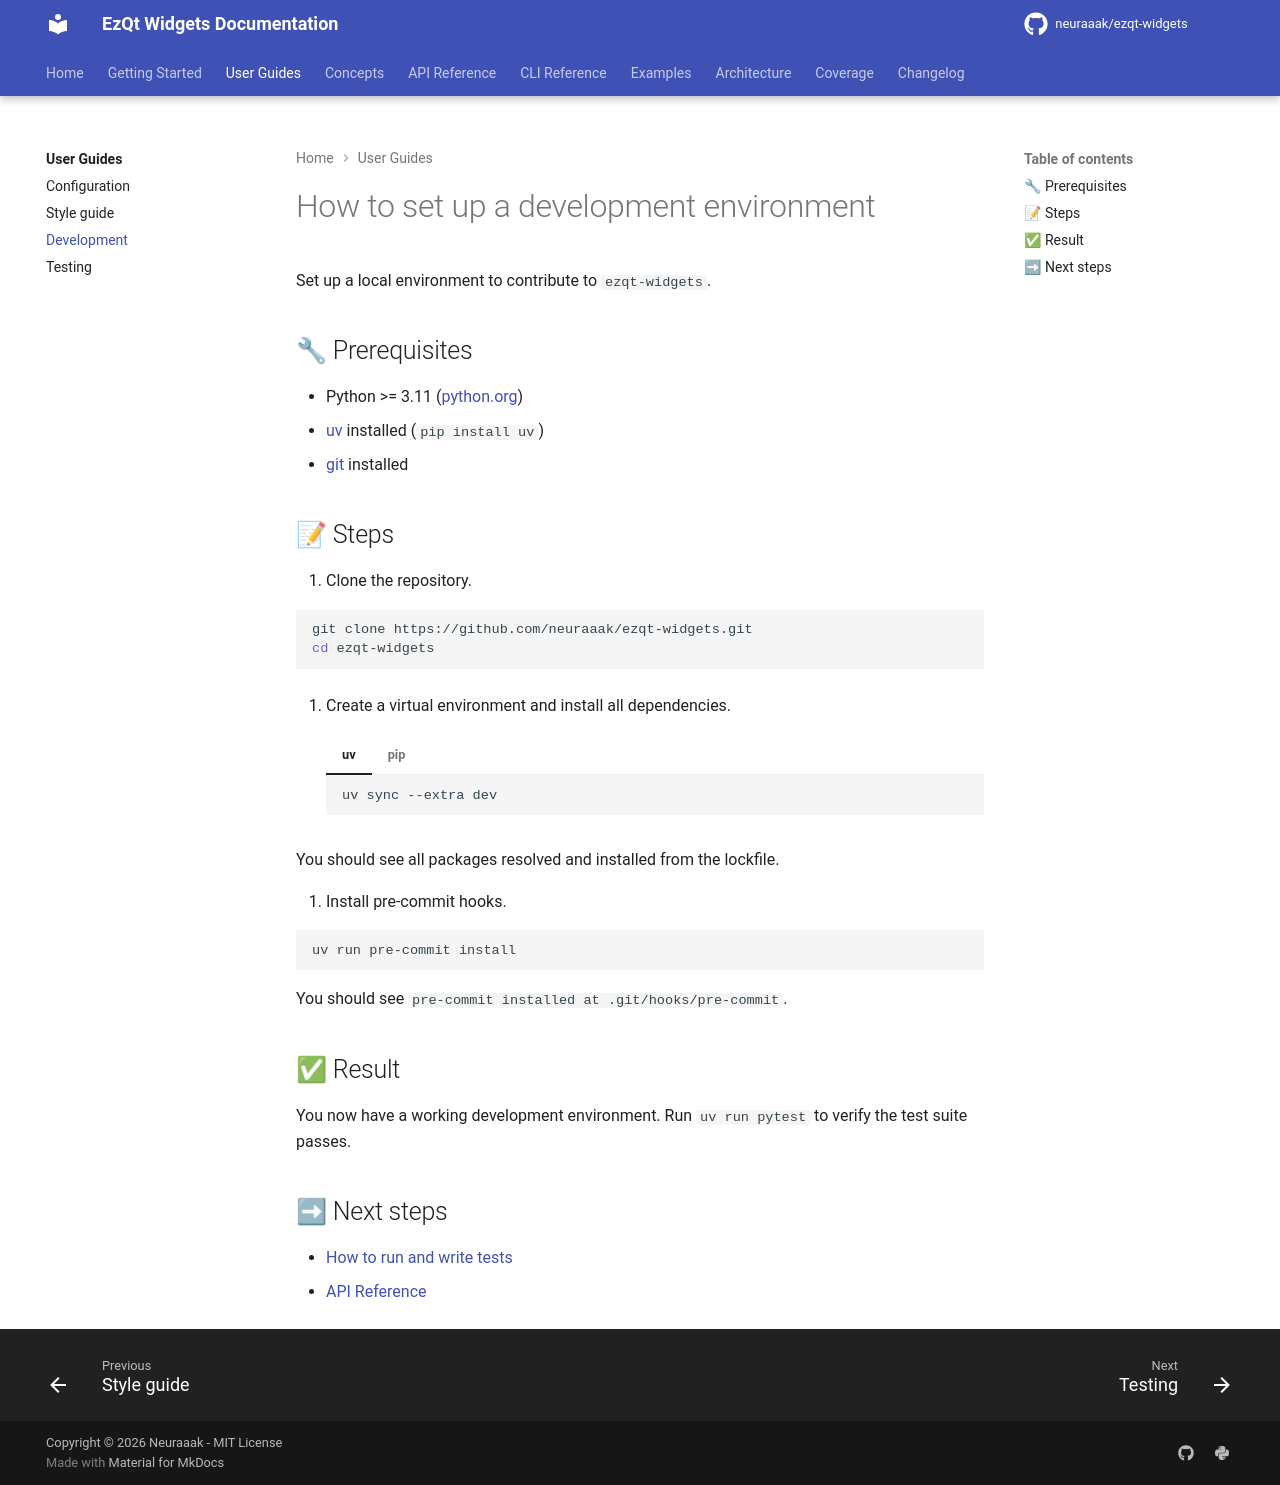

repository: neuraaak/ezqt-widgets · page: 2.7.4/guides/development/index.html · generator: mkdocs

# How to set up a development environment

Set up a local environment to contribute to `ezqt-widgets`.

## 🔧 Prerequisites

- Python >= 3.11 ([python.org](https://www.python.org/downloads/))
- [uv](https://docs.astral.sh/uv/) installed (`pip install uv`)
- [git](https://git-scm.com/) installed

## 📝 Steps

1. Clone the repository.

   ```bash
   git clone https://github.com/neuraaak/ezqt-widgets.git
   cd ezqt-widgets
   ```

2. Create a virtual environment and install all dependencies.

    === "uv"

        ```bash
        uv sync --extra dev
        ```

    === "pip"

        ```bash
        pip install -e ".[dev]"
        ```

   You should see all packages resolved and installed from the lockfile.

3. Install pre-commit hooks.

   ```bash
   uv run pre-commit install
   ```

   You should see `pre-commit installed at .git/hooks/pre-commit`.

## ✅ Result

You now have a working development environment. Run `uv run pytest` to verify the test suite passes.

## ➡ Next steps

- [How to run and write tests](testing.md)
- [API Reference](../api/index.md)
